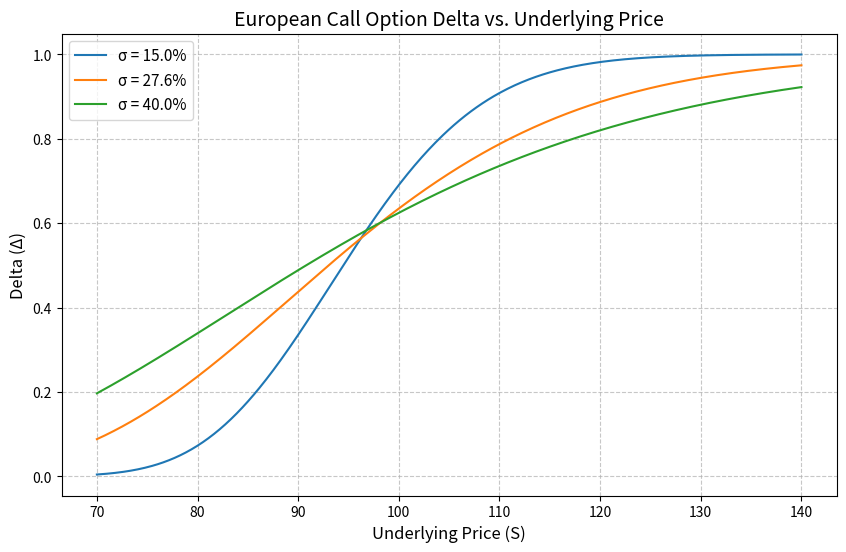

The matplotlib source for this figure:
import numpy as np
from scipy.stats import norm
import matplotlib.pyplot as plt
import pandas as pd

# =====================
# 参数设置 (课程计算约定：小数表示)
# =====================
K = 97.5          # 行权价
r = 0.043         # 无风险利率 (4.3%)
T = 0.58          # 剩余期限 (年)
q = 0.0           # 标的不分红，股息率设为0

# 波动率参数化（可调参数）
sigmas = [0.15, 0.276, 0.40]

# 标的资产价格网格
S_grid = np.linspace(70, 140, 500)

# 需要单独报告的特定点
S_target = 110.0
sigma_target = 0.276

# =====================
# 核心计算函数
# =====================
def bs_call_delta(S, K, r, q, T, sigma):
    """
    计算欧式看涨期权的 Delta = N(d1)
    参数:
        S: 标的资产价格 (可以是数组或标量)
        K: 行权价
        r: 无风险连续复利利率
        q: 连续股息收益率
        T: 剩余到期时间(年)
        sigma: 波动率
    返回:
        Delta 值
    """
    d1 = (np.log(S / K) + (r - q + 0.5 * sigma**2) * T) / (sigma * np.sqrt(T))
    return norm.cdf(d1)

# =====================
# 1 & 2. 计算并绘制不同波动率下的 Delta 曲线
# =====================
fig, ax = plt.subplots(figsize=(10, 6))

for sigma in sigmas:
    # 计算网格上的 delta
    deltas = bs_call_delta(S_grid, K, r, q, T, sigma)
    # 绘制曲线并添加图例标注
    ax.plot(S_grid, deltas, label=f'σ = {sigma*100:.1f}%')

# 图形美化
ax.set_xlabel('Underlying Price (S)', fontsize=12)
ax.set_ylabel('Delta (Δ)', fontsize=12)
ax.set_title('European Call Option Delta vs. Underlying Price', fontsize=14)
ax.legend(fontsize=11)
ax.grid(True, linestyle='--', alpha=0.7)

# 保存图形
figure_path = 'bs_delta_curve.png'
plt.savefig(figure_path, dpi=150, bbox_inches='tight')

# =====================
# 3. 报告标的 110、波动率 27.6% 时的 delta
# =====================
delta_at_s110 = bs_call_delta(S_target, K, r, q, T, sigma_target)

# =====================
# 4. 构造输出契约结果
# =====================
result = {
    'delta_at_s110': delta_at_s110,
    'figure_path': figure_path
}

# 打印结果供课堂投屏查看
print(f"标的110、波动率27.6%时的Delta: {result['delta_at_s110']:.6f}")
print(f"图形已保存至: {result['figure_path']}")
